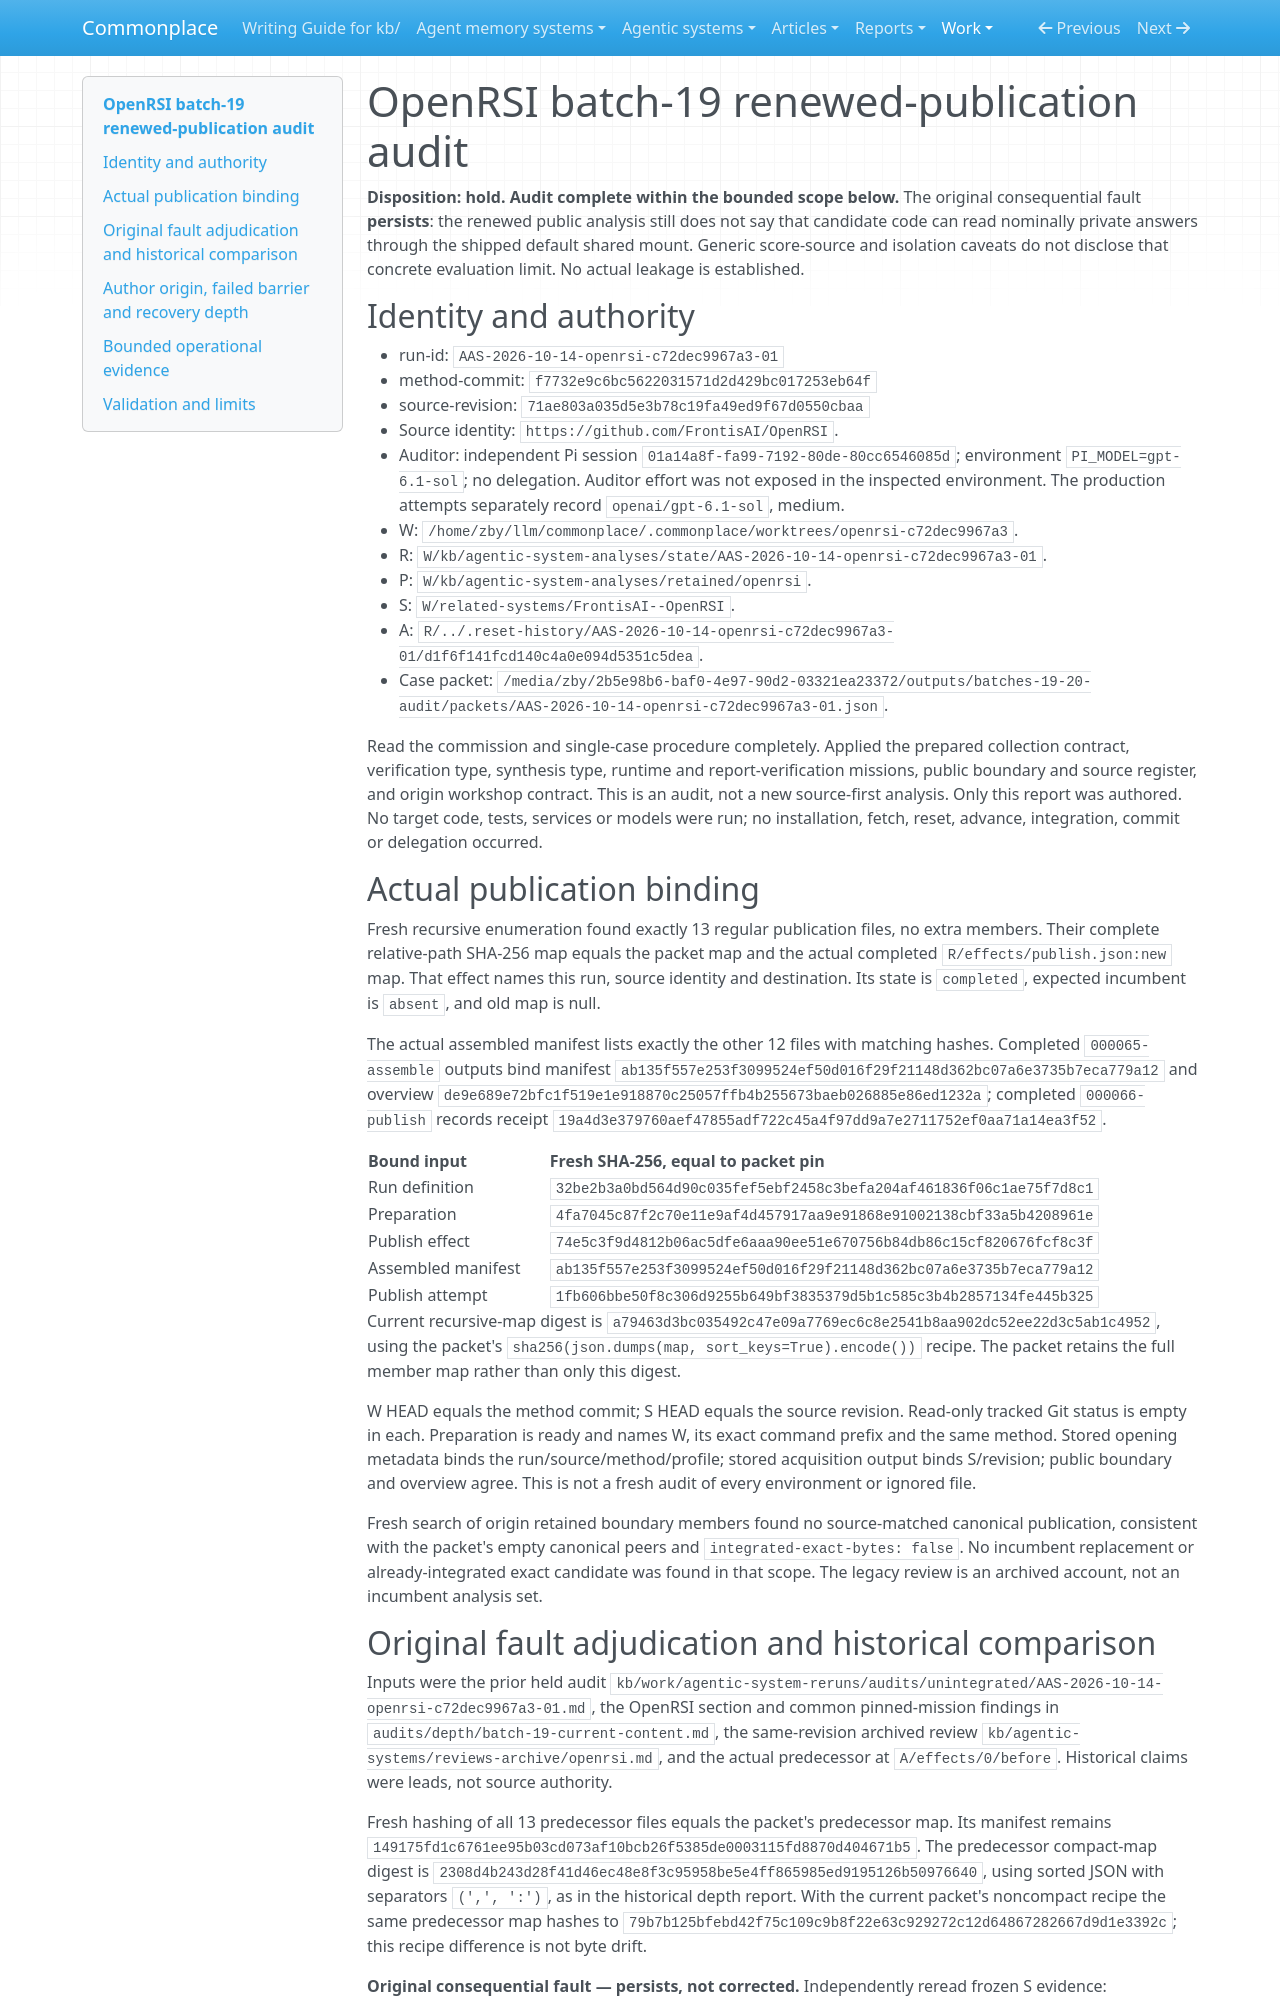

repository: zby/commonplace · page: work/agentic-system-completion/evidence/captured/audits/batches-19-20/AAS-2026-10-14-openrsi-c72dec9967a3-01/index.html · generator: mkdocs

# OpenRSI batch-19 renewed-publication audit

**Disposition: hold. Audit complete within the bounded scope below.** The original consequential fault **persists**: the renewed public analysis still does not say that candidate code can read nominally private answers through the shipped default shared mount. Generic score-source and isolation caveats do not disclose that concrete evaluation limit. No actual leakage is established.

## Identity and authority

- run-id: `AAS-2026-10-14-openrsi-c72dec9967a3-01`
- method-commit: `f7732e9c6bc5622031571d2d429bc017253eb64f`
- source-revision: `71ae803a035d5e3b78c19fa49ed9f67d0550cbaa`
- Source identity: `https://github.com/FrontisAI/OpenRSI`.
- Auditor: independent Pi session `01a14a8f-fa99-7192-80de-80cc6546085d`; environment `PI_MODEL=gpt-6.1-sol`; no delegation. Auditor effort was not exposed in the inspected environment. The production attempts separately record `openai/gpt-6.1-sol`, medium.
- W: `/home/zby/llm/commonplace/.commonplace/worktrees/openrsi-c72dec9967a3`.
- R: `W/kb/agentic-system-analyses/state/AAS-2026-10-14-openrsi-c72dec9967a3-01`.
- P: `W/kb/agentic-system-analyses/retained/openrsi`.
- S: `W/related-systems/FrontisAI--OpenRSI`.
- A: `R/../.reset-history/AAS-2026-10-14-openrsi-c72dec9967a3-01/d1f6f141fcd140c4a0e094d5351c5dea`.
- Case packet: `/media/zby/2b5e98b6-baf0-4e97-90d2-03321ea23372/outputs/batches-19-20-audit/packets/AAS-2026-10-14-openrsi-c72dec9967a3-01.json`.

Read the commission and single-case procedure completely. Applied the prepared collection contract, verification type, synthesis type, runtime and report-verification missions, public boundary and source register, and origin workshop contract. This is an audit, not a new source-first analysis. Only this report was authored. No target code, tests, services or models were run; no installation, fetch, reset, advance, integration, commit or delegation occurred.

## Actual publication binding

Fresh recursive enumeration found exactly 13 regular publication files, no extra members. Their complete relative-path SHA-256 map equals the packet map and the actual completed `R/effects/publish.json:new` map. That effect names this run, source identity and destination. Its state is `completed`, expected incumbent is `absent`, and old map is null.

The actual assembled manifest lists exactly the other 12 files with matching hashes. Completed `000065-assemble` outputs bind manifest `ab135f557e253f3099524ef50d016f29f21148d362bc07a6e3735b7eca779a12` and overview `de9e689e72bfc1f519e1e918870c25057ffb4b255673baeb026885e86ed1232a`; completed `000066-publish` records receipt `19a4d3e379760aef47855adf722c45a4f97dd9a7e2711752ef0aa71a14ea3f52`.

| Bound input | Fresh SHA-256, equal to packet pin |
| --- | --- |
| Run definition | `32be2b3a0bd564d90c035fef5ebf2458c3befa204af461836f06c1ae75f7d8c1` |
| Preparation | `4fa7045c87f2c70e11e9af4d457917aa9e91868e91002138cbf33a5b4208961e` |
| Publish effect | `74e5c3f9d4812b06ac5dfe6aaa90ee51e670756b84db86c15cf820676fcf8c3f` |
| Assembled manifest | `ab135f557e253f3099524ef50d016f29f21148d362bc07a6e3735b7eca779a12` |
| Publish attempt | `1fb606bbe50f8c306d9255b649bf3835379d5b1c585c3b4b2857134fe445b325` |

Current recursive-map digest is `a79463d3bc035492c47e09a7769ec6c8e2541b8aa902dc52ee22d3c5ab1c4952`, using the packet's `sha256(json.dumps(map, sort_keys=True).encode())` recipe. The packet retains the full member map rather than only this digest.

W HEAD equals the method commit; S HEAD equals the source revision. Read-only tracked Git status is empty in each. Preparation is ready and names W, its exact command prefix and the same method. Stored opening metadata binds the run/source/method/profile; stored acquisition output binds S/revision; public boundary and overview agree. This is not a fresh audit of every environment or ignored file.

Fresh search of origin retained boundary members found no source-matched canonical publication, consistent with the packet's empty canonical peers and `integrated-exact-bytes: false`. No incumbent replacement or already-integrated exact candidate was found in that scope. The legacy review is an archived account, not an incumbent analysis set.
